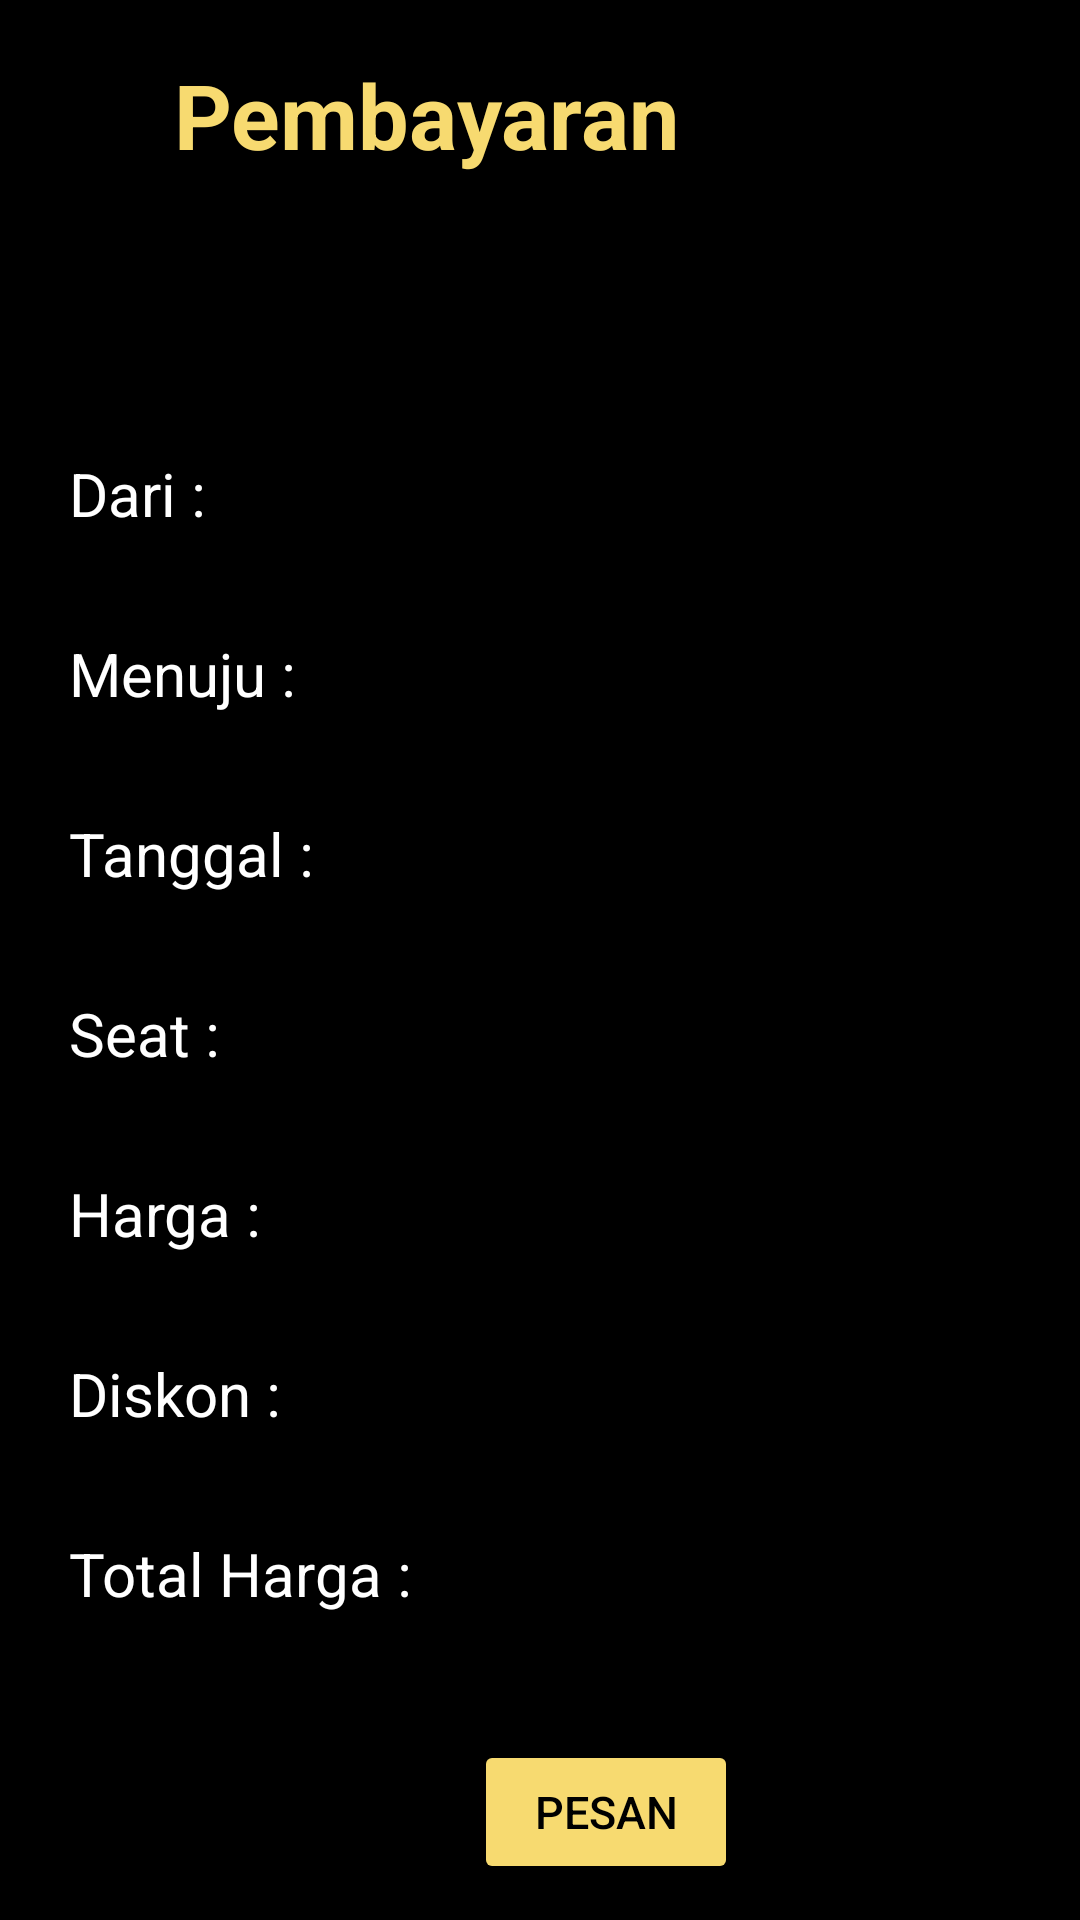

Produce the Android XML layout that renders to this screen, including the resource entries it uses.
<!-- AndroidManifest.xml: application theme Theme.Tugasbesar -->
<!-- res/layout/payment.xml -->
<?xml version="1.0" encoding="utf-8"?>
<RelativeLayout
    xmlns:android="http://schemas.android.com/apk/res/android"
    android:layout_width="match_parent"
    android:layout_height="match_parent"
    android:padding="8dp"
    android:background="@color/black">

    <TextView
        android:layout_width="wrap_content"
        android:layout_height="wrap_content"
        android:text="@string/pembayaran"
        android:textColor="@color/gold"
        android:textSize="30dp"
        android:textStyle="bold"
        android:paddingLeft="50dp"
        android:paddingTop="10dp">
    </TextView>

    <TextView
        android:layout_width="wrap_content"
        android:layout_height="170dp"
        android:text="@string/dari2"
        android:textColor="@color/white"
        android:textSize="20dp"
        android:gravity="bottom"
        android:paddingLeft="15dp">
    </TextView>

    <LinearLayout
        android:layout_width="wrap_content"
        android:layout_height="175dp"
        android:paddingLeft="70dp">

        <TextView
            android:id="@+id/tv_kota_asal"
            android:layout_width="180dp"
            android:layout_height="35dp"
            android:textSize="20dp"
            android:textColor="@color/white"
            android:layout_gravity="bottom">
        </TextView>
    </LinearLayout>

    <TextView
        android:layout_width="wrap_content"
        android:layout_height="230dp"
        android:text="@string/menuju2"
        android:textColor="@color/white"
        android:textSize="20dp"
        android:gravity="bottom"
        android:paddingLeft="15dp">
    </TextView>

    <LinearLayout
        android:layout_width="wrap_content"
        android:layout_height="235dp"
        android:paddingLeft="100dp">

        <TextView
            android:id="@+id/tv_kota_tujuan"
            android:layout_width="180dp"
            android:layout_height="35dp"
            android:textSize="20dp"
            android:textColor="@color/white"
            android:layout_gravity="bottom">
        </TextView>
    </LinearLayout>

    <TextView
        android:layout_width="wrap_content"
        android:layout_height="290dp"
        android:text="@string/tanggal2"
        android:textColor="@color/white"
        android:textSize="20dp"
        android:gravity="bottom"
        android:paddingLeft="15dp">
    </TextView>

    <LinearLayout
        android:layout_width="wrap_content"
        android:layout_height="295dp"
        android:paddingLeft="105dp">

        <TextView
            android:id="@+id/tv_tanggal"
            android:layout_width="180dp"
            android:layout_height="35dp"
            android:textSize="20dp"
            android:textColor="@color/white"
            android:layout_gravity="bottom">
        </TextView>
    </LinearLayout>

    <TextView
        android:layout_width="wrap_content"
        android:layout_height="350dp"
        android:text="@string/seat"
        android:textColor="@color/white"
        android:textSize="20dp"
        android:gravity="bottom"
        android:paddingLeft="15dp">
    </TextView>

    <LinearLayout
        android:layout_width="wrap_content"
        android:layout_height="355dp"
        android:paddingLeft="70dp">

        <TextView
            android:id="@+id/tv_seat"
            android:layout_width="180dp"
            android:layout_height="35dp"
            android:textSize="20dp"
            android:textColor="@color/white"
            android:layout_gravity="bottom">
        </TextView>
    </LinearLayout>

    <TextView
        android:layout_width="wrap_content"
        android:layout_height="410dp"
        android:text="@string/harga"
        android:textColor="@color/white"
        android:textSize="20dp"
        android:gravity="bottom"
        android:paddingLeft="15dp">
    </TextView>

    <LinearLayout
        android:layout_width="wrap_content"
        android:layout_height="415dp"
        android:paddingLeft="85dp">

        <TextView
            android:id="@+id/tv_harga"
            android:layout_width="180dp"
            android:layout_height="35dp"
            android:textSize="20dp"
            android:textColor="@color/white"
            android:layout_gravity="bottom">
        </TextView>
    </LinearLayout>

    <TextView
        android:layout_width="wrap_content"
        android:layout_height="470dp"
        android:text="@string/diskon"
        android:textColor="@color/white"
        android:textSize="20dp"
        android:gravity="bottom"
        android:paddingLeft="15dp">
    </TextView>

    <LinearLayout
        android:layout_width="wrap_content"
        android:layout_height="475dp"
        android:paddingLeft="90dp">

        <TextView
            android:id="@+id/tv_diskon"
            android:layout_width="180dp"
            android:layout_height="35dp"
            android:textSize="20dp"
            android:textColor="@color/white"
            android:layout_gravity="bottom">
        </TextView>
    </LinearLayout>

    <TextView
        android:layout_width="wrap_content"
        android:layout_height="530dp"
        android:text="@string/total_harga"
        android:textColor="@color/white"
        android:textSize="20dp"
        android:gravity="bottom"
        android:paddingLeft="15dp">
    </TextView>

    <LinearLayout
        android:layout_width="wrap_content"
        android:layout_height="535dp"
        android:paddingLeft="135dp">

        <TextView
            android:id="@+id/tv_total_harga"
            android:layout_width="180dp"
            android:layout_height="35dp"
            android:textSize="20dp"
            android:textColor="@color/white"
            android:layout_gravity="bottom">
        </TextView>
    </LinearLayout>

    <LinearLayout
        android:layout_width="wrap_content"
        android:layout_height="620dp"
        android:paddingLeft="150dp">

        <Button
            android:id="@+id/btn_pesan"
            android:layout_width="wrap_content"
            android:layout_height="wrap_content"
            android:backgroundTint="@color/gold"
            android:text="@string/btn_pesan"
            android:textColor="@color/black"
            android:textSize="15dp"
            android:layout_gravity="bottom">
        </Button>
    </LinearLayout>

</RelativeLayout>
<!-- resources referenced by this layout -->
<resources>
  <color name="black">#FF000000</color>
  <color name="gold">#F7DA70</color>
  <color name="white">#FFFFFFFF</color>
  <string name="btn_pesan">PESAN</string>
  <string name="dari2">Dari :</string>
  <string name="diskon">Diskon :</string>
  <string name="harga">Harga :</string>
  <string name="menuju2">Menuju :</string>
  <string name="pembayaran">Pembayaran</string>
  <string name="seat">Seat :</string>
  <string name="tanggal2">Tanggal :</string>
  <string name="total_harga">Total Harga :</string>
  <style name="Theme.Tugasbesar" parent="Theme.MaterialComponents.DayNight.DarkActionBar">
          
          <item name="colorPrimary">@color/purple_500</item>
          <item name="colorPrimaryVariant">@color/purple_700</item>
          <item name="colorOnPrimary">@color/white</item>
          
          <item name="colorSecondary">@color/teal_200</item>
          <item name="colorSecondaryVariant">@color/teal_700</item>
          <item name="colorOnSecondary">@color/black</item>
          
          <item name="android:statusBarColor" tools:targetApi="l">?attr/colorPrimaryVariant</item>
          
      </style>
  <color name="purple_500">#FF6200EE</color>
  <color name="purple_700">#FF3700B3</color>
  <color name="teal_200">#FF03DAC5</color>
  <color name="teal_700">#FF018786</color>
</resources>
